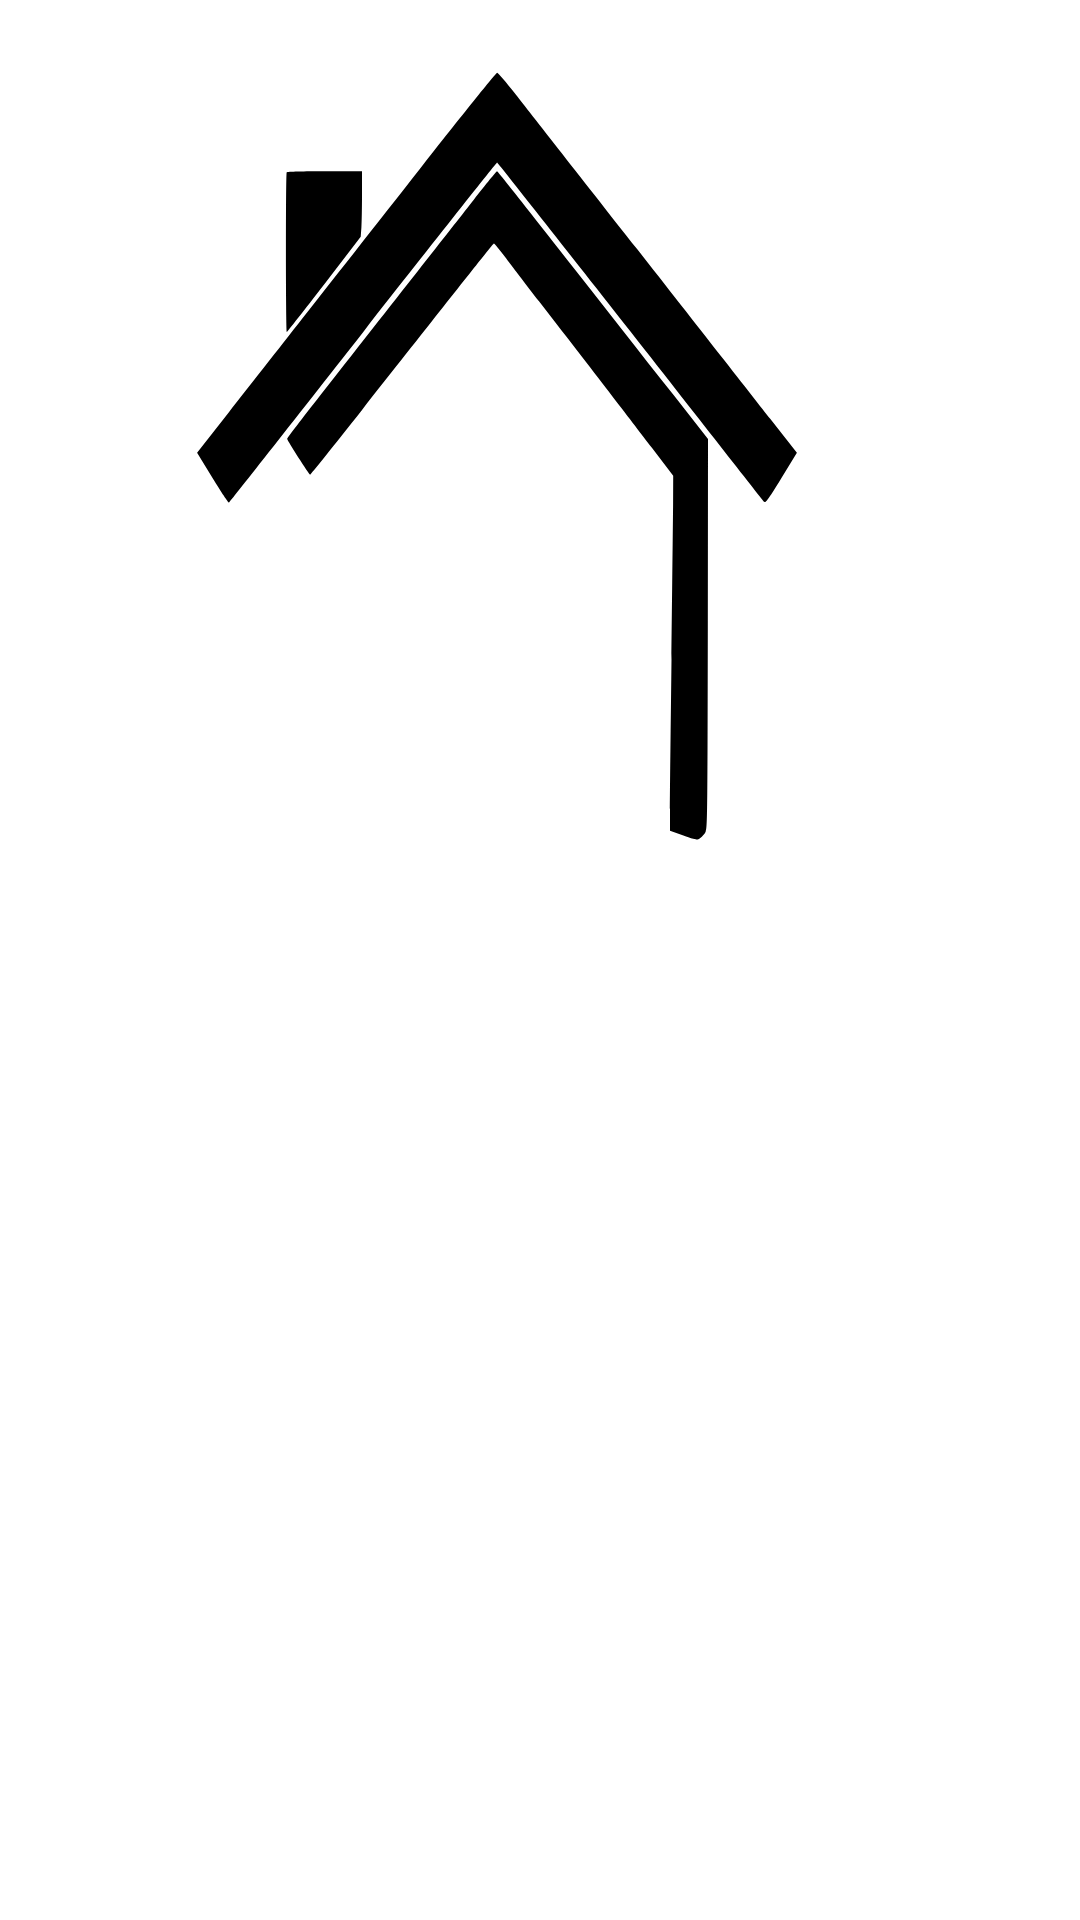

Write the Android layout XML for this screen, with the resource values it uses.
<!-- AndroidManifest.xml: application theme AppTheme -->
<!-- res/layout/slider_layout.xml -->
<?xml version="1.0" encoding="utf-8"?>
<RelativeLayout
    xmlns:android="http://schemas.android.com/apk/res/android"
    xmlns:app="http://schemas.android.com/apk/res-auto"
    xmlns:tools="http://schemas.android.com/tools"
    android:layout_width="match_parent"
    android:layout_height="match_parent"
    android:orientation="vertical">

    <ImageView
        android:id="@+id/img_for_slider"
        android:layout_width="match_parent"
        android:layout_height="374dp"
        android:background="@drawable/ic_darkre"
        tools:srcCompat="@tools:sample/avatars" />

    <ImageButton
        android:id="@+id/delete_image_btn"
        android:layout_width="68dp"
        android:layout_height="39dp"
        android:layout_alignParentEnd="true"
        android:layout_marginEnd="1dp"
        android:background="@null"
        app:srcCompat="@drawable/delete" />

    <ImageButton
        android:id="@+id/add_images_btn"
        android:layout_width="68dp"
        android:layout_height="39dp"
        android:layout_alignParentEnd="true"
        android:layout_marginEnd="69dp"
        android:background="@null"
        app:srcCompat="@drawable/add_image" />

</RelativeLayout>
<!-- resources referenced by this layout -->
<resources>
  <!-- drawable ic_darkre (drawable) -->
  <vector xmlns:android="http://schemas.android.com/apk/res/android"
      android:width="1080dp"
      android:height="780dp"
      android:viewportWidth="1080"
      android:viewportHeight="780">
    <path
        android:pathData="M420,117.3c-41.5,36.8 -94.4,83.6 -117.5,104 -23,20.5 -56.2,49.9 -73.6,65.3l-31.8,28.2 15.6,17.6c8.5,9.7 15.9,17.3 16.4,17 0.5,-0.3 60.8,-53.6 134,-118.5 73.2,-64.8 133.5,-117.9 134,-117.9 0.4,-0 60.4,52.8 133.2,117.2 72.7,64.5 133,117.9 133.9,118.6 1.3,1.1 3.6,-1.1 17.1,-16.4l15.6,-17.6 -26.7,-23.7c-14.7,-13 -74.4,-65.9 -132.7,-117.6 -58.3,-51.6 -113.3,-100.4 -122.3,-108.4 -9,-8 -17.1,-14.5 -18,-14.6 -1,-0.1 -35.6,29.9 -77.2,66.8z"
        android:fillColor="#000000"
        android:strokeColor="#00000000"/>
    <path
        android:pathData="M286.7,119.7c-1.1,1 -0.8,111.5 0.2,111.1 0.5,-0.2 17.3,-15.1 37.4,-33.2l36.4,-33 0.7,-6.5c0.3,-3.6 0.6,-13.9 0.6,-22.9l0,-16.2 -37.3,-0c-20.6,-0 -37.7,0.3 -38,0.7z"
        android:fillColor="#000000"
        android:strokeColor="#00000000"/>
    <path
        android:pathData="M473.8,138.8c-20.5,18.2 -65.6,58.2 -153.1,135.7 -18.5,16.4 -33.6,30.2 -33.5,30.7 0.5,1.5 22,24.8 22.9,24.8 0.4,-0 23.9,-20.3 52.1,-45.2 28.2,-24.9 62.6,-55.1 76.3,-67.3 46.3,-40.7 54.6,-48 55.4,-48.3 0.4,-0.1 5.5,4.1 11.2,9.4 5.7,5.3 21,19.2 33.9,30.8 65.2,58.5 93.4,84 112.9,101.8l21.3,19.6 -0.1,19.4c-0.1,10.6 -0.8,59.3 -1.6,108.3 -0.8,49 -1.5,95.8 -1.5,104.1l0,15 13.4,3.3c13,3.2 13.4,3.3 16.9,1.6 2,-0.9 4.4,-2.9 5.4,-4.3 1.7,-2.6 1.8,-9.4 2.1,-137.9l0.2,-135.1 -34.2,-30.4c-145.9,-129.4 -175.9,-155.8 -176.8,-155.8 -0.5,-0 -11,8.9 -23.2,19.8z"
        android:fillColor="#000000"
        android:strokeColor="#00000000"/>
  </vector>
  <style name="AppTheme" parent="Theme.MaterialComponents.Light.NoActionBar">
          
          <item name="colorPrimary">@color/colorPrimary</item>
          <item name="colorPrimaryDark">@color/colorPrimaryDark</item>
          <item name="colorAccent">@color/colorAccent</item>
          <item name="windowNoTitle">true</item>
      </style>
  <color name="colorPrimary">#000000</color>
  <color name="colorPrimaryDark">#fcba03</color>
  <color name="colorAccent">#FFFFFF</color>
</resources>
